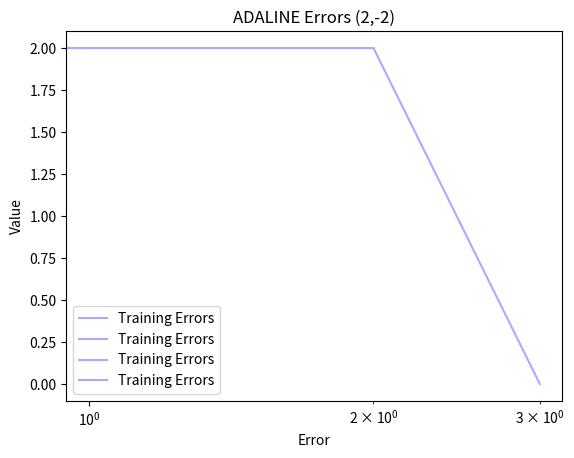

Write Python code to recreate this figure.
import numpy as np
import matplotlib.pyplot as plt
import math

LEARNING_RATE = 0.45
EPOCHS = 100

def step(x):
    if (x > 0):
        return 1
    else:
        return -1;


INPUTS = np.array([[-1,-1,1],
                    [-1,1,1],
                    [1,-1,1],
                    [1,1,1]])

OUTPUTS = np.array([[-1,1,1,1]]).T

print(INPUTS)
print(OUTPUTS)

np.random.seed(1)

WEIGHTS = 2 * np.random.random((3,1)) - 1
print("Random Weights before training \n", WEIGHTS)

errors=[]

for input_item, desired in zip(INPUTS, OUTPUTS):

    ADALINE_OUTPUT = (input_item[0] * WEIGHTS[0] + input_item[1] * WEIGHTS[1] + input_item[2] * WEIGHTS[2])
    ADALINE_OUTPUT = step(ADALINE_OUTPUT)

    ERROR = desired - ADALINE_OUTPUT

    errors.append(ERROR)

    WEIGHTS[0] = WEIGHTS[0] + LEARNING_RATE * ERROR * input_item[0]
    WEIGHTS[1] = WEIGHTS[1] + LEARNING_RATE * ERROR * input_item[1]
    WEIGHTS[2] = WEIGHTS[2] + LEARNING_RATE * ERROR * input_item[2]

    print("New Weights after training\n", WEIGHTS)

    for input_item, desired in zip(INPUTS, OUTPUTS):
        # Feed this input forward and calculate the ADALINE output
        ADALINE_OUTPUT = ((input_item[0] * WEIGHTS[0]) + (input_item[1] * WEIGHTS[1]) + (input_item[2] * WEIGHTS[2]))
        # Run ADALINE_OUTPUT through the step function
        ADALINE_OUTPUT = step(ADALINE_OUTPUT)
        print("Actual ", ADALINE_OUTPUT, "Desired ", desired)

    # Plot the errors to see how we did during training
    ax = plt.subplot(111)
    ax.plot(errors, c='#aaaaff', label='Training Errors')
    ax.set_xscale("log")
    plt.title("ADALINE Errors (2,-2)")
    plt.legend()
    plt.xlabel('Error')
    plt.ylabel('Value')
    plt.show()